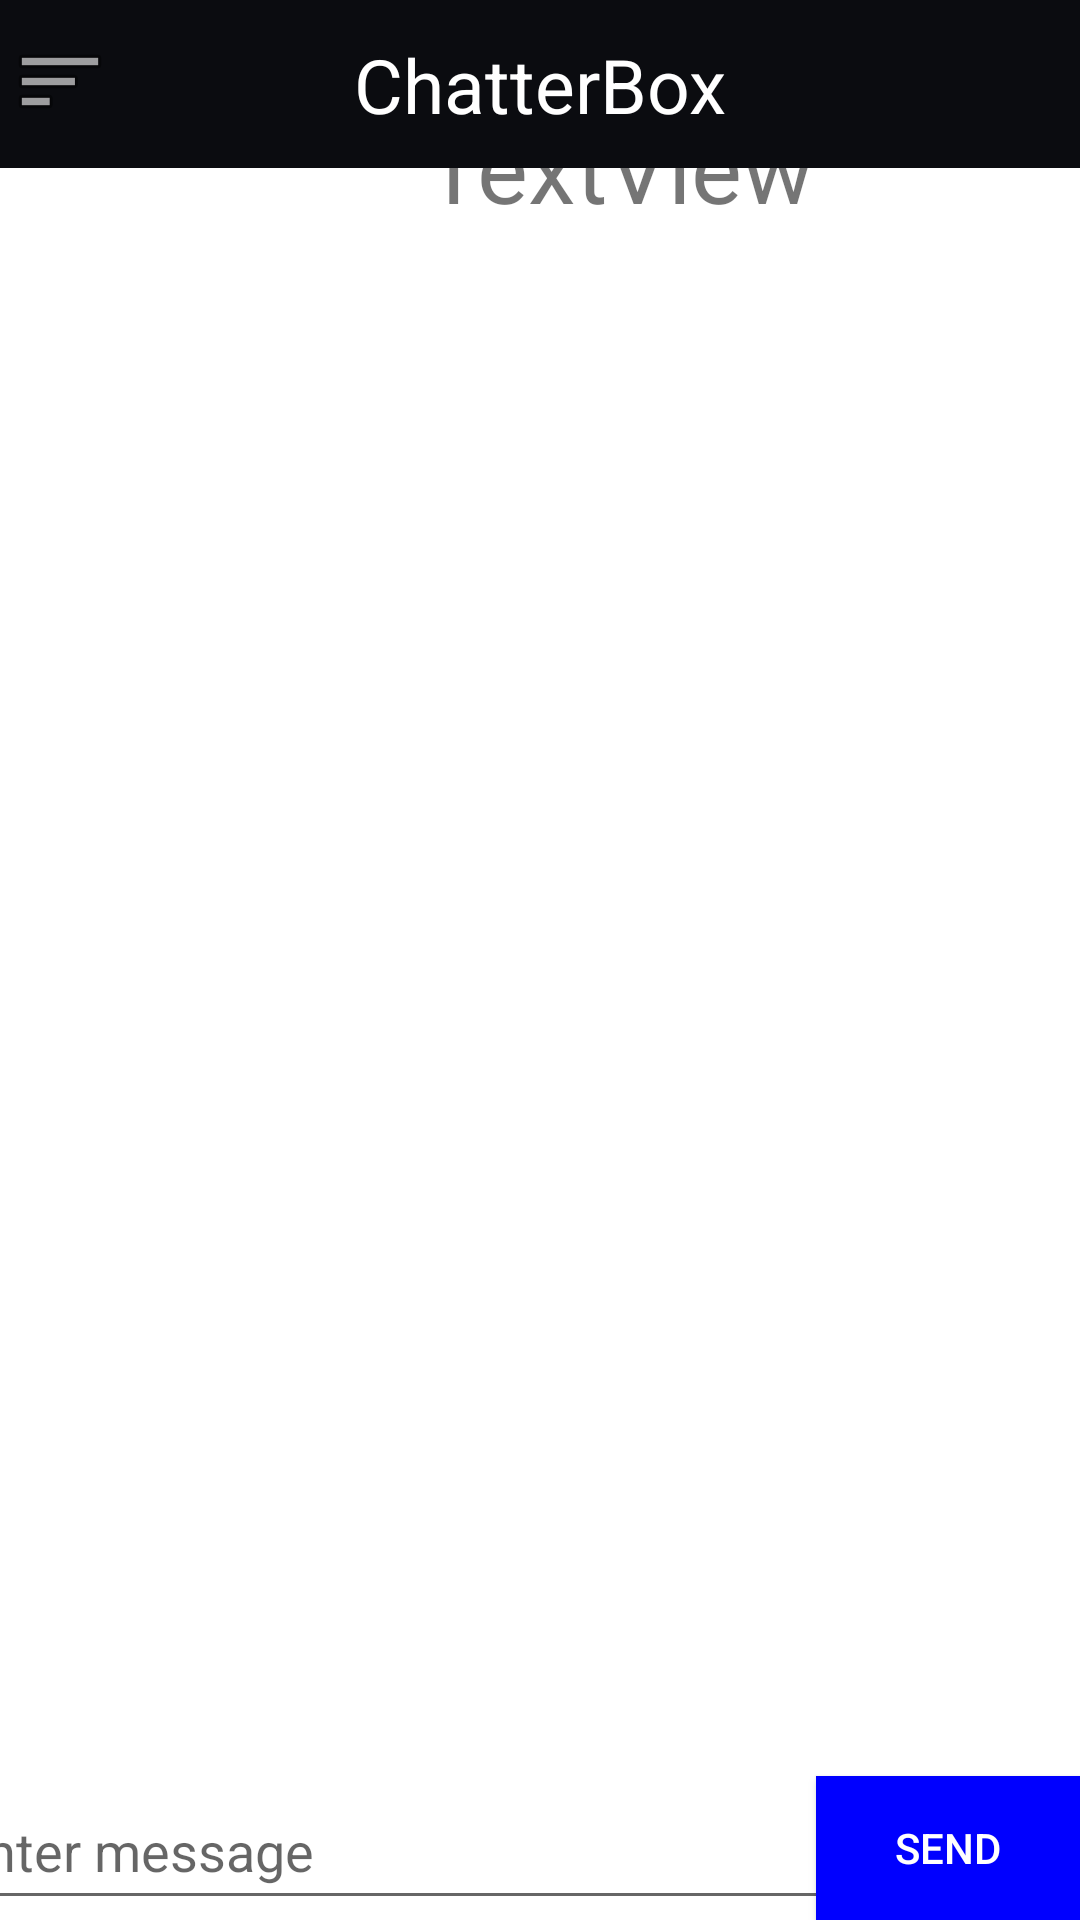

Android layout source for this screen:
<!-- AndroidManifest.xml: application theme Theme.AP2ChatAndroid.NoActionBar -->
<!-- res/layout/activity_chat_screen.xml -->
<?xml version="1.0" encoding="utf-8"?>
<androidx.constraintlayout.widget.ConstraintLayout xmlns:android="http://schemas.android.com/apk/res/android"
    xmlns:app="http://schemas.android.com/apk/res-auto"
    xmlns:tools="http://schemas.android.com/tools"
    android:layout_width="match_parent"
    android:layout_height="match_parent">


    <TextView
        android:id="@+id/contactNameTextView"
        android:layout_width="413dp"
        android:layout_height="45dp"
        android:layout_marginBottom="12dp"
        android:gravity="center_horizontal"
        android:text="TextView"
        android:textSize="32dp"
        app:layout_constraintBottom_toTopOf="@+id/messagesRecyclerView"
        app:layout_constraintStart_toStartOf="parent" />

    <Button
        android:id="@+id/chatSendBtn"
        android:layout_width="wrap_content"
        android:layout_height="48dp"
        android:layout_alignParentEnd="true"
        android:background="@color/blue"
        android:text="Send"
        android:textColor="@color/white"
        app:layout_constraintBottom_toBottomOf="parent"
        app:layout_constraintEnd_toEndOf="parent" />


    <androidx.recyclerview.widget.RecyclerView
        android:id="@+id/messagesRecyclerView"
        android:layout_width="409dp"
        android:layout_height="468dp"
        android:layout_marginBottom="32dp"
        app:layout_constraintBottom_toTopOf="@+id/chatInputEditText"
        app:layout_constraintEnd_toEndOf="parent"
        app:layout_constraintStart_toStartOf="parent" />

    <EditText
        android:id="@+id/chatInputEditText"
        android:layout_width="311dp"
        android:layout_height="49dp"
        android:ems="10"
        android:hint="Enter message"
        android:inputType="textEmailAddress"
        app:layout_constraintBottom_toBottomOf="parent"
        app:layout_constraintEnd_toStartOf="@+id/chatSendBtn"
        app:layout_constraintStart_toStartOf="parent" />

    <androidx.appcompat.widget.Toolbar
        android:id="@+id/toolbar"
        android:layout_width="match_parent"
        android:layout_height="wrap_content"
        android:background="@color/navbar_background"
        android:minHeight="?attr/actionBarSize"
        android:theme="?attr/actionBarTheme"
        app:layout_constraintBottom_toTopOf="@+id/contactNameTextView"
        app:layout_constraintEnd_toEndOf="parent"
        app:layout_constraintHorizontal_bias="0.0"
        app:layout_constraintStart_toStartOf="parent"
        app:layout_constraintTop_toTopOf="parent"
        app:layout_constraintVertical_bias="0.0" />

    <TextView
        android:id="@+id/textView5"
        android:layout_width="wrap_content"
        android:layout_height="wrap_content"
        android:text="@string/appName"
        android:textColor="@color/white"
        android:textSize="25dp"
        app:layout_constraintBottom_toBottomOf="@+id/toolbar"
        app:layout_constraintEnd_toEndOf="@+id/toolbar"
        app:layout_constraintStart_toStartOf="parent"
        app:layout_constraintTop_toTopOf="@+id/toolbar" />

    <ImageButton
        android:id="@+id/optionsBtn"
        android:layout_width="wrap_content"
        android:layout_height="wrap_content"
        android:layout_marginStart="4dp"
        android:background="@color/navbar_background"
        app:layout_constraintBottom_toBottomOf="@+id/toolbar"
        app:layout_constraintStart_toStartOf="parent"
        app:layout_constraintTop_toTopOf="@+id/toolbar"
        app:layout_constraintVertical_bias="0.458"
        app:srcCompat="@android:drawable/ic_menu_sort_by_size" />

    <ImageView
        android:id="@+id/imageView"
        android:layout_width="57dp"
        android:layout_height="45dp"
        app:layout_constraintBottom_toBottomOf="@+id/contactNameTextView"
        app:layout_constraintEnd_toEndOf="parent"
        app:layout_constraintHorizontal_bias="0.0"
        app:layout_constraintStart_toStartOf="@+id/contactNameTextView"
        app:srcCompat="@drawable/ic_launcher_foreground" />


</androidx.constraintlayout.widget.ConstraintLayout>
<!-- resources referenced by this layout -->
<resources>
  <color name="blue">#0000FF</color>
  <color name="navbar_background">#0b0c10</color>
  <color name="white">#FFFFFFFF</color>
  <string name="appName">ChatterBox</string>
  <style name="Theme.AP2ChatAndroid.NoActionBar">
          <item name="windowActionBar">false</item>
          <item name="windowNoTitle">true</item>
      </style>
</resources>
